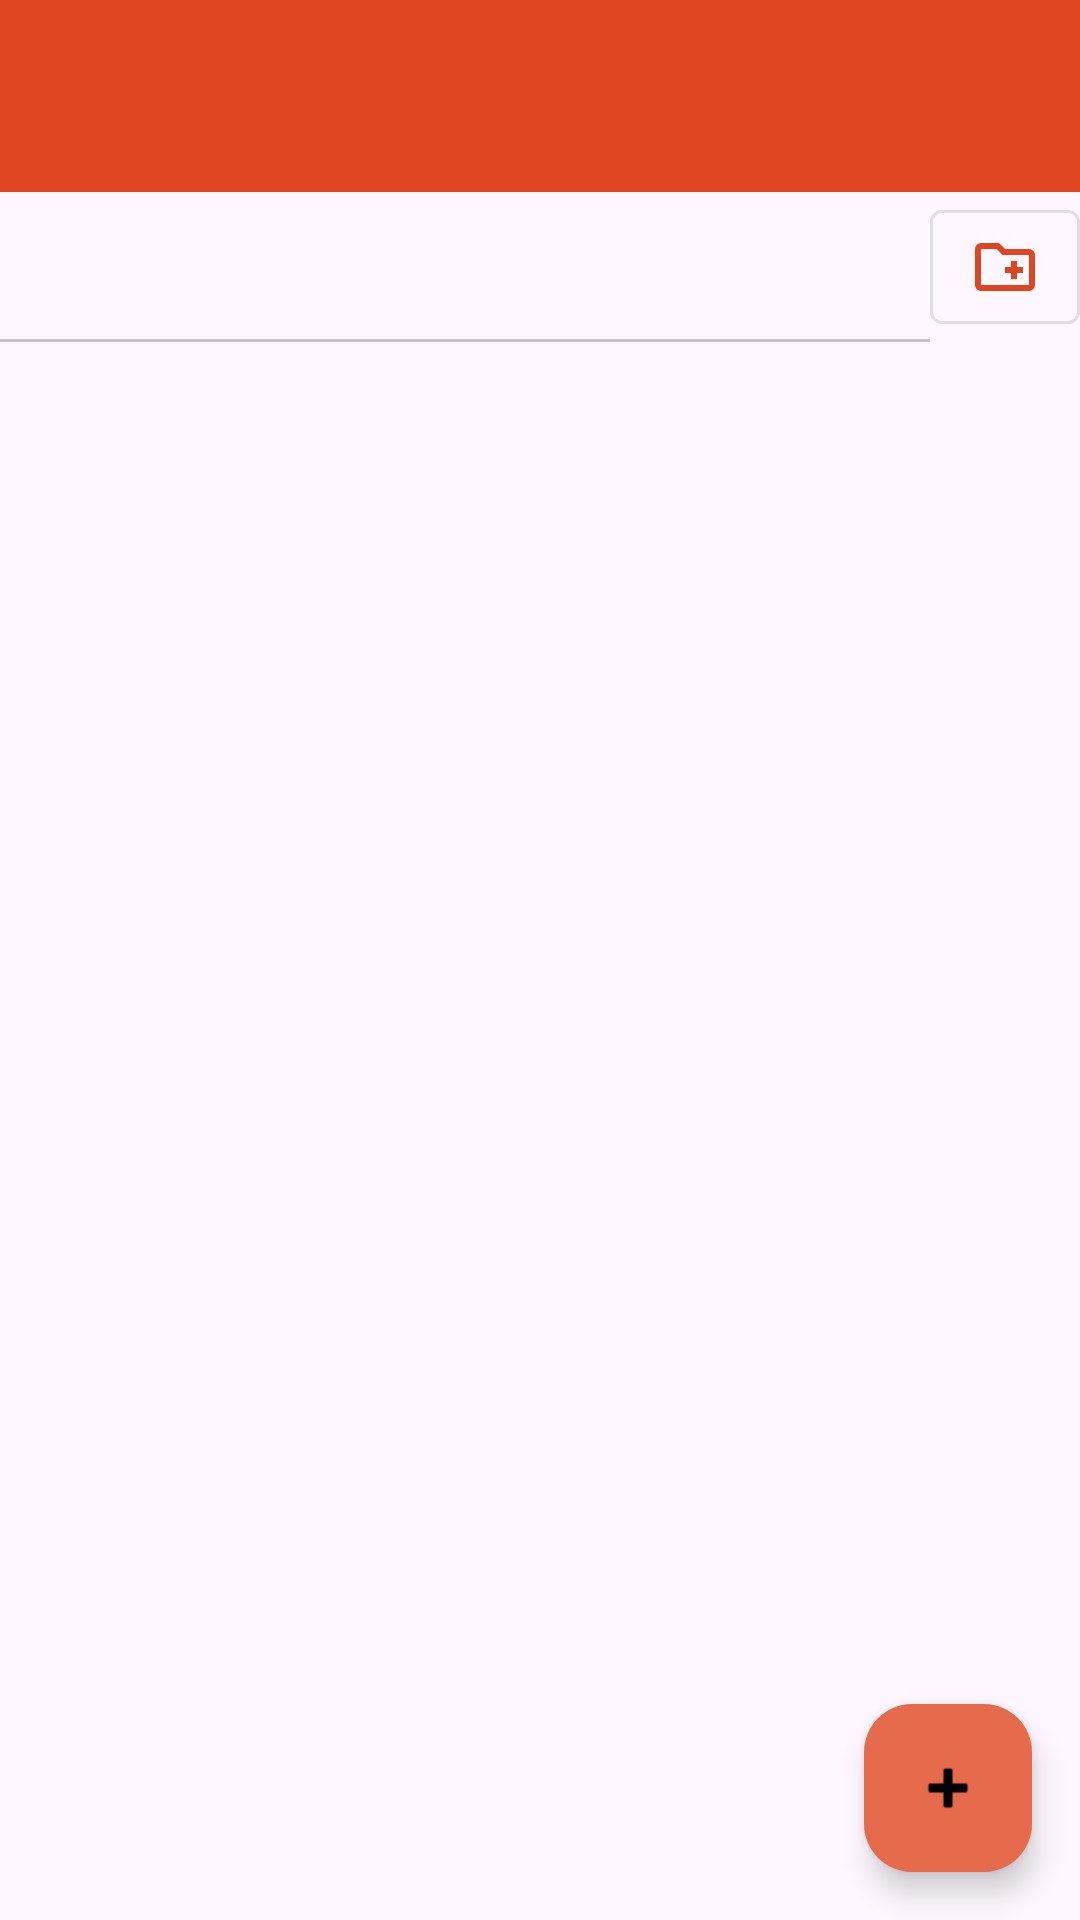

Write the Android layout XML for this screen, with the resource values it uses.
<!-- AndroidManifest.xml: application theme Theme.FireNote -->
<!-- res/layout/activity_folder_overview.xml -->
<?xml version="1.0" encoding="utf-8"?>
<androidx.coordinatorlayout.widget.CoordinatorLayout
        xmlns:android="http://schemas.android.com/apk/res/android"
        xmlns:tools="http://schemas.android.com/tools"
        xmlns:app="http://schemas.android.com/apk/res-auto"
        android:layout_width="match_parent"
        android:layout_height="match_parent"
        tools:context=".controllers.overview.FolderOverviewActivity">

    <include layout="@layout/tab_toolbar"/>

    <androidx.viewpager2.widget.ViewPager2
            android:id="@+id/notes_view_pager"
            android:layout_width="match_parent"
            android:layout_height="match_parent"
            app:layout_behavior="@string/appbar_scrolling_view_behavior"/>

    <com.google.android.material.floatingactionbutton.FloatingActionButton
            android:id="@+id/newNoteButton"
            android:layout_width="wrap_content"
            android:layout_height="wrap_content"
            android:layout_gravity="bottom|end"
            android:layout_margin="16dp"
            app:srcCompat="@android:drawable/ic_input_add"
            android:contentDescription="@string/new_note_button_description"
            android:clickable="true"/>

</androidx.coordinatorlayout.widget.CoordinatorLayout>
<!-- res/layout/tab_toolbar.xml (included above) -->
<?xml version="1.0" encoding="utf-8"?>
<com.google.android.material.appbar.AppBarLayout
        xmlns:android="http://schemas.android.com/apk/res/android"
        xmlns:app="http://schemas.android.com/apk/res-auto"
        android:layout_width="match_parent"
        android:layout_height="wrap_content"
        android:fitsSystemWindows="true">

    <com.google.android.material.appbar.MaterialToolbar
            android:id="@+id/toolbar"
            android:layout_width="match_parent"
            android:layout_height="wrap_content"
            android:minHeight="?attr/actionBarSize"
            android:background="?attr/colorPrimary"/>

    <LinearLayout
            android:orientation="horizontal"
            android:layout_width="match_parent"
            android:layout_height="wrap_content">

        <com.google.android.material.tabs.TabLayout
                android:id="@+id/tab_layout"
                android:layout_width="0dp"
                android:layout_height="match_parent"
                android:layout_weight="1"
                app:tabMode="scrollable"
                app:tabGravity="start"
                app:tabMinWidth="100dp"
                app:tabInlineLabel="true"/>

        <com.google.android.material.button.MaterialButton
                android:id="@+id/new_folder_button"
                style="@style/Widget.MaterialComponents.Button.OutlinedButton"
                android:layout_width="50dp"
                android:layout_height="50dp"
                app:icon="@drawable/create_new_folder_fill0_wght400_grad0_opsz24"
                app:iconSize="24dp"
                app:iconPadding="0dp"
                app:iconGravity="textStart"/>

    </LinearLayout>

</com.google.android.material.appbar.AppBarLayout>
<!-- resources referenced by this layout -->
<resources>
  <!-- drawable create_new_folder_fill0_wght400_grad0_opsz24 (drawable) -->
  <vector xmlns:android="http://schemas.android.com/apk/res/android"
      android:width="24dp"
      android:height="24dp"
      android:viewportWidth="960"
      android:viewportHeight="960">
    <path
        android:fillColor="#FF000000"
        android:pathData="M560,640h80v-80h80v-80h-80v-80h-80v80h-80v80h80v80ZM160,800q-33,0 -56.5,-23.5T80,720v-480q0,-33 23.5,-56.5T160,160h240l80,80h320q33,0 56.5,23.5T880,320v400q0,33 -23.5,56.5T800,800L160,800ZM160,720h640v-400L447,320l-80,-80L160,240v480ZM160,720v-480,480Z"/>
  </vector>
  <string name="new_note_button_description">Create a new note</string>
  <style name="Theme.FireNote" parent="Base.Theme.FireNote" />
  <style name="Base.Theme.FireNote" parent="Theme.Material3.DayNight.NoActionBar">
          <item name="colorPrimary">@color/colorPrimary</item>
          <item name="colorPrimaryDark">@color/colorPrimaryDark</item>
          <item name="colorAccent">@color/colorAccent</item>
          <item name="colorSecondary">@color/colorSecondary</item>
          <item name="colorPrimaryContainer">@color/colorPrimaryContainer</item>
          <item name="colorOnPrimaryContainer">@color/colorOnPrimaryContainer</item>
      </style>
  <color name="colorPrimary">#DF4520</color>
  <color name="colorPrimaryDark">#DF4520</color>
  <color name="colorAccent">#E66B4C</color>
  <color name="colorSecondary">#20DF45</color>
  <color name="colorPrimaryContainer">#E66B4C</color>
  <color name="colorOnPrimaryContainer">#000000</color>
</resources>
